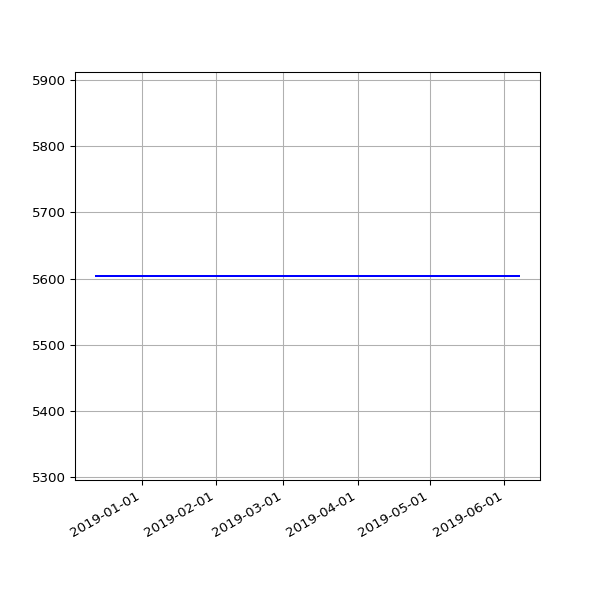

The file beside this chart, header and first rows:
date, value
2018-12-13 06:31:09 +0000, 5604
2018-12-16 06:21:57 +0000, 5604
2018-12-19 06:31:52 +0000, 5604
2018-12-22 06:31:39 +0000, 5604
2018-12-25 06:50:52 +0000, 5604
2018-12-28 07:09:18 +0000, 5604
2019-01-01 06:51:12 +0000, 5604
2019-01-04 07:45:52 +0000, 5604
2019-01-07 06:36:52 +0000, 5604
2019-01-10 07:00:20 +0000, 5604
2019-01-13 06:51:08 +0000, 5604
2019-01-16 06:18:52 +0000, 5604
2019-01-25 06:27:52 +0000, 5604
2019-01-28 06:20:04 +0000, 5604
2019-02-01 06:43:11 +0000, 5604
2019-02-04 06:46:59 +0000, 5604
2019-02-07 06:28:15 +0000, 5604
2019-02-10 07:01:57 +0000, 5604
2019-02-13 06:35:54 +0000, 5604
2019-02-19 07:05:30 +0000, 5604
2019-02-22 06:55:53 +0000, 5604
2019-02-25 06:38:05 +0000, 5604
2019-03-01 06:43:32 +0000, 5604
2019-03-04 07:01:27 +0000, 5604
2019-03-07 07:15:07 +0000, 5604
2019-03-10 06:41:23 +0000, 5604
2019-03-13 06:35:04 +0000, 5604
2019-03-16 06:34:51 +0000, 5604
2019-03-19 06:42:23 +0000, 5604
2019-03-22 06:58:13 +0000, 5604
2019-03-25 06:50:58 +0000, 5604
2019-03-28 07:47:59 +0000, 5604
2019-04-01 07:40:45 +0100, 5604
2019-04-04 06:42:25 +0100, 5604
2019-04-07 06:51:48 +0100, 5604
2019-04-10 06:56:15 +0100, 5604
2019-04-16 11:24:05 +0100, 5604
2019-04-19 07:16:50 +0100, 5604
2019-04-22 07:00:26 +0100, 5604
2019-05-01 07:20:31 +0100, 5604
2019-05-04 07:15:27 +0100, 5604
2019-05-07 07:29:37 +0100, 5604
2019-05-10 07:10:29 +0100, 5604
2019-05-13 07:01:24 +0100, 5604
2019-05-16 07:14:22 +0100, 5604
2019-05-19 06:46:07 +0100, 5604
2019-05-22 07:06:31 +0100, 5604
2019-05-25 07:04:15 +0100, 5604
2019-06-01 06:56:39 +0100, 5604
2019-06-04 06:58:16 +0100, 5604
2019-06-07 07:01:51 +0100, 5604
